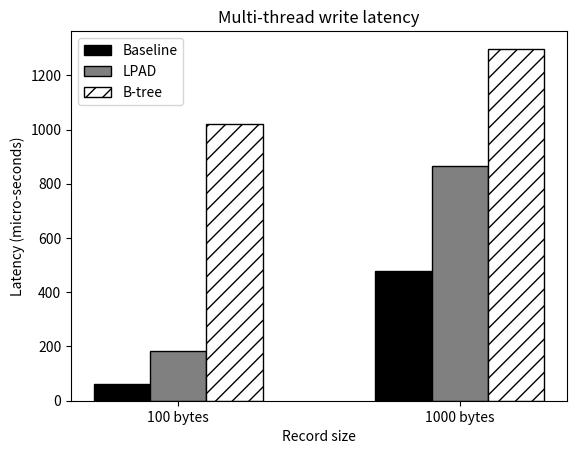

This figure's Python source:
#!/usr/bin/env python2
import numpy as np
import matplotlib.pyplot as plt
from matplotlib.ticker import MaxNLocator
from collections import namedtuple


n_groups = 2

means_baseline = (62.279,479)

means_lpad = (182.586,866.517)

means_btree = (1021,1298)

fig, ax = plt.subplots()

index = np.arange(n_groups)
bar_width = 0.2

opacity = 0.4
error_config = {'ecolor': '0.3'}

rects1 = ax.bar(index, means_baseline, bar_width,
                color='white', edgecolor='black',
                 error_kw=error_config,
                label='Baseline')

rects2 = ax.bar(index + bar_width, means_lpad, bar_width,
                color='white', edgecolor='black',
                 error_kw=error_config,
                label='LPAD')

rects3 = ax.bar(index + bar_width + bar_width, means_btree, bar_width,
                color='white', edgecolor='black',
                 error_kw=error_config,
                label='B-tree')
for bar in rects1.get_children():
#	bar.set_hatch("-");
        bar.set_facecolor("black");
for bar in rects2.get_children():
#	bar.set_hatch("o");
        bar.set_facecolor("grey");
for bar in rects3.get_children():
	bar.set_hatch("//");

ax.set_xlabel('Record size')
ax.set_ylabel('Latency (micro-seconds)')
ax.set_title('Multi-thread write latency')
ax.set_xticks(index + bar_width)
ax.set_xticklabels(('100 bytes', '1000 bytes'))
ax.legend()

#fig.tight_layout()
plt.show()
plt.savefig('multi_write_vsize.ps')
